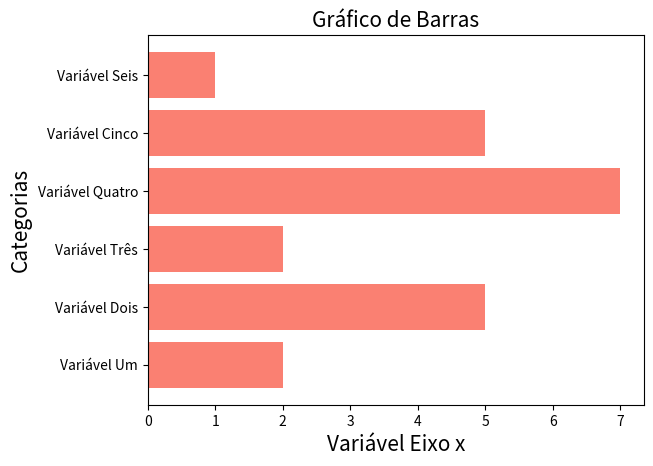

Write the Python code that produced this figure.
# Gráfico de Barras

# Servem para variáveis qualitativas;
# Formado por retângulos horizontais de larguras (intensidade do atributo) iguais;
# Comparam grandezas entre categorias;
# É principalmente usado para categorias com rotulos grandes.

import matplotlib.pyplot as plt
import matplotlib.colors as mcolors
import seaborn as sns

y = [2, 5, 2, 7, 5, 1]
x = ['N1', 'N2', 'N3', 'N4', 'N5', 'N6']

x2 = ['Variável Um', 'Variável Dois', 'Variável Três', 'Variável Quatro', 'Variável Cinco', 'Variável Seis']

plt.barh(x2, y, color = 'salmon')
plt.xlabel('Variável Eixo x', size = 15)
plt.ylabel('Categorias', size = 15)
plt.title('Gráfico de Barras', size = 15)
plt.show()

